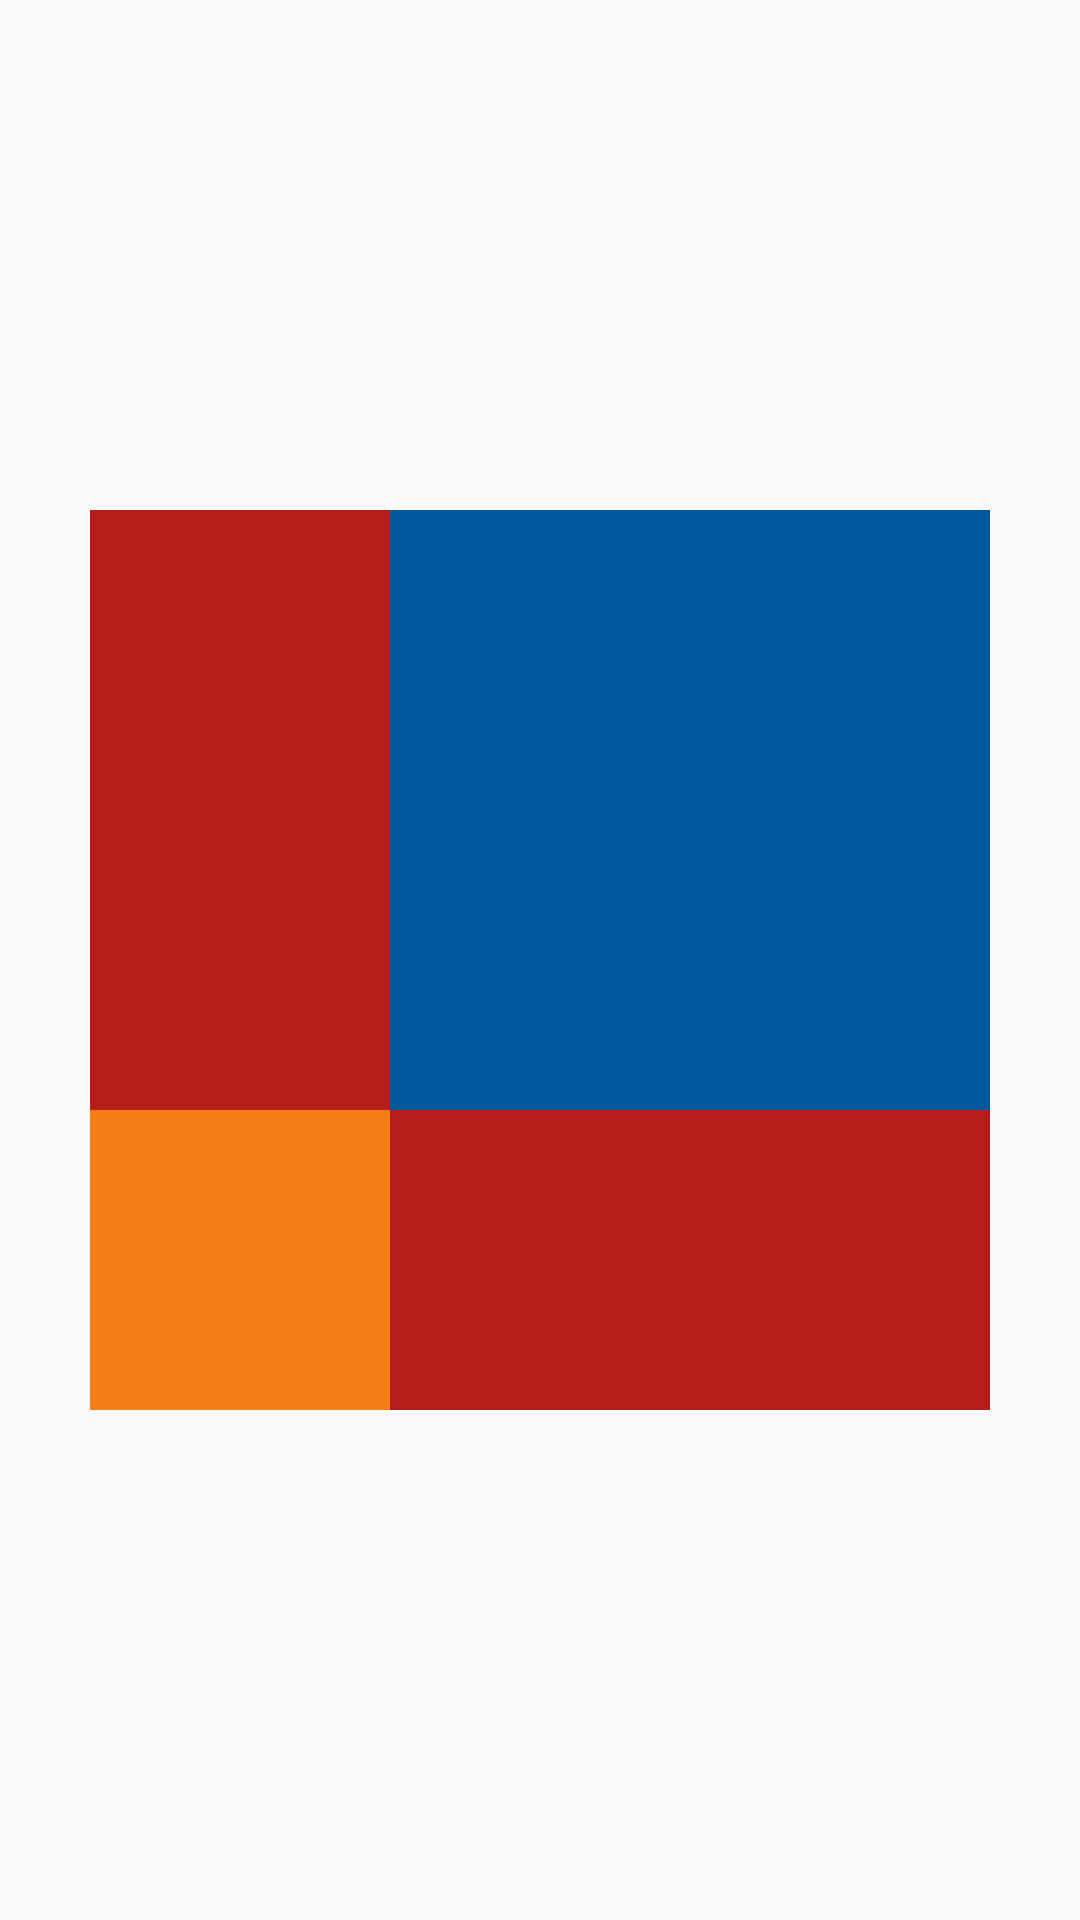

Reconstruct the res/layout file that produces this screen, plus the resources it refers to.
<!-- AndroidManifest.xml: application theme Theme.Android53_day3 -->
<!-- res/layout/activity_relative.xml -->
<?xml version="1.0" encoding="utf-8"?>
<RelativeLayout xmlns:android="http://schemas.android.com/apk/res/android"
    android:layout_width="match_parent"
    android:layout_height="match_parent">

    <View
        android:id="@+id/v1"
        android:layout_width="300dp"
        android:layout_height="300dp"
        android:layout_centerInParent="true"
        android:background="#B71C1C" />

    <View
        android:id="@+id/v2"
        android:layout_width="200dp"
        android:layout_height="200dp"
        android:layout_alignTop="@id/v1"
        android:layout_alignEnd="@id/v1"
        android:background="#01579B" />

    <View
        android:id="@+id/v3"
        android:layout_width="100dp"
        android:layout_height="100dp"
        android:layout_alignStart="@id/v1"
        android:layout_alignBottom="@id/v1"
        android:layout_centerInParent="true"
        android:background="#F57F17" />


</RelativeLayout>
<!-- resources referenced by this layout -->
<resources>
  <style name="Theme.Android53_day3" parent="Theme.AppCompat.Light.NoActionBar">
          
          <item name="colorPrimary">@color/purple_500</item>
          <item name="colorPrimaryVariant">@color/purple_700</item>
          <item name="colorOnPrimary">@color/white</item>
          
          <item name="colorSecondary">@color/teal_200</item>
          <item name="colorSecondaryVariant">@color/teal_700</item>
          <item name="colorOnSecondary">@color/black</item>
          
          <item name="android:statusBarColor">?attr/colorPrimaryVariant</item>
          
      </style>
  <!-- not gathered from this repository: default colours our renderer supplied (Android Studio template values) -->
  <color name="purple_500">#FF6200EE</color>
  <color name="purple_700">#FF3700B3</color>
  <color name="teal_200">#FF03DAC5</color>
  <color name="teal_700">#FF018786</color>
  <color name="black">#FF000000</color>
  <color name="white">#FFFFFFFF</color>
</resources>
